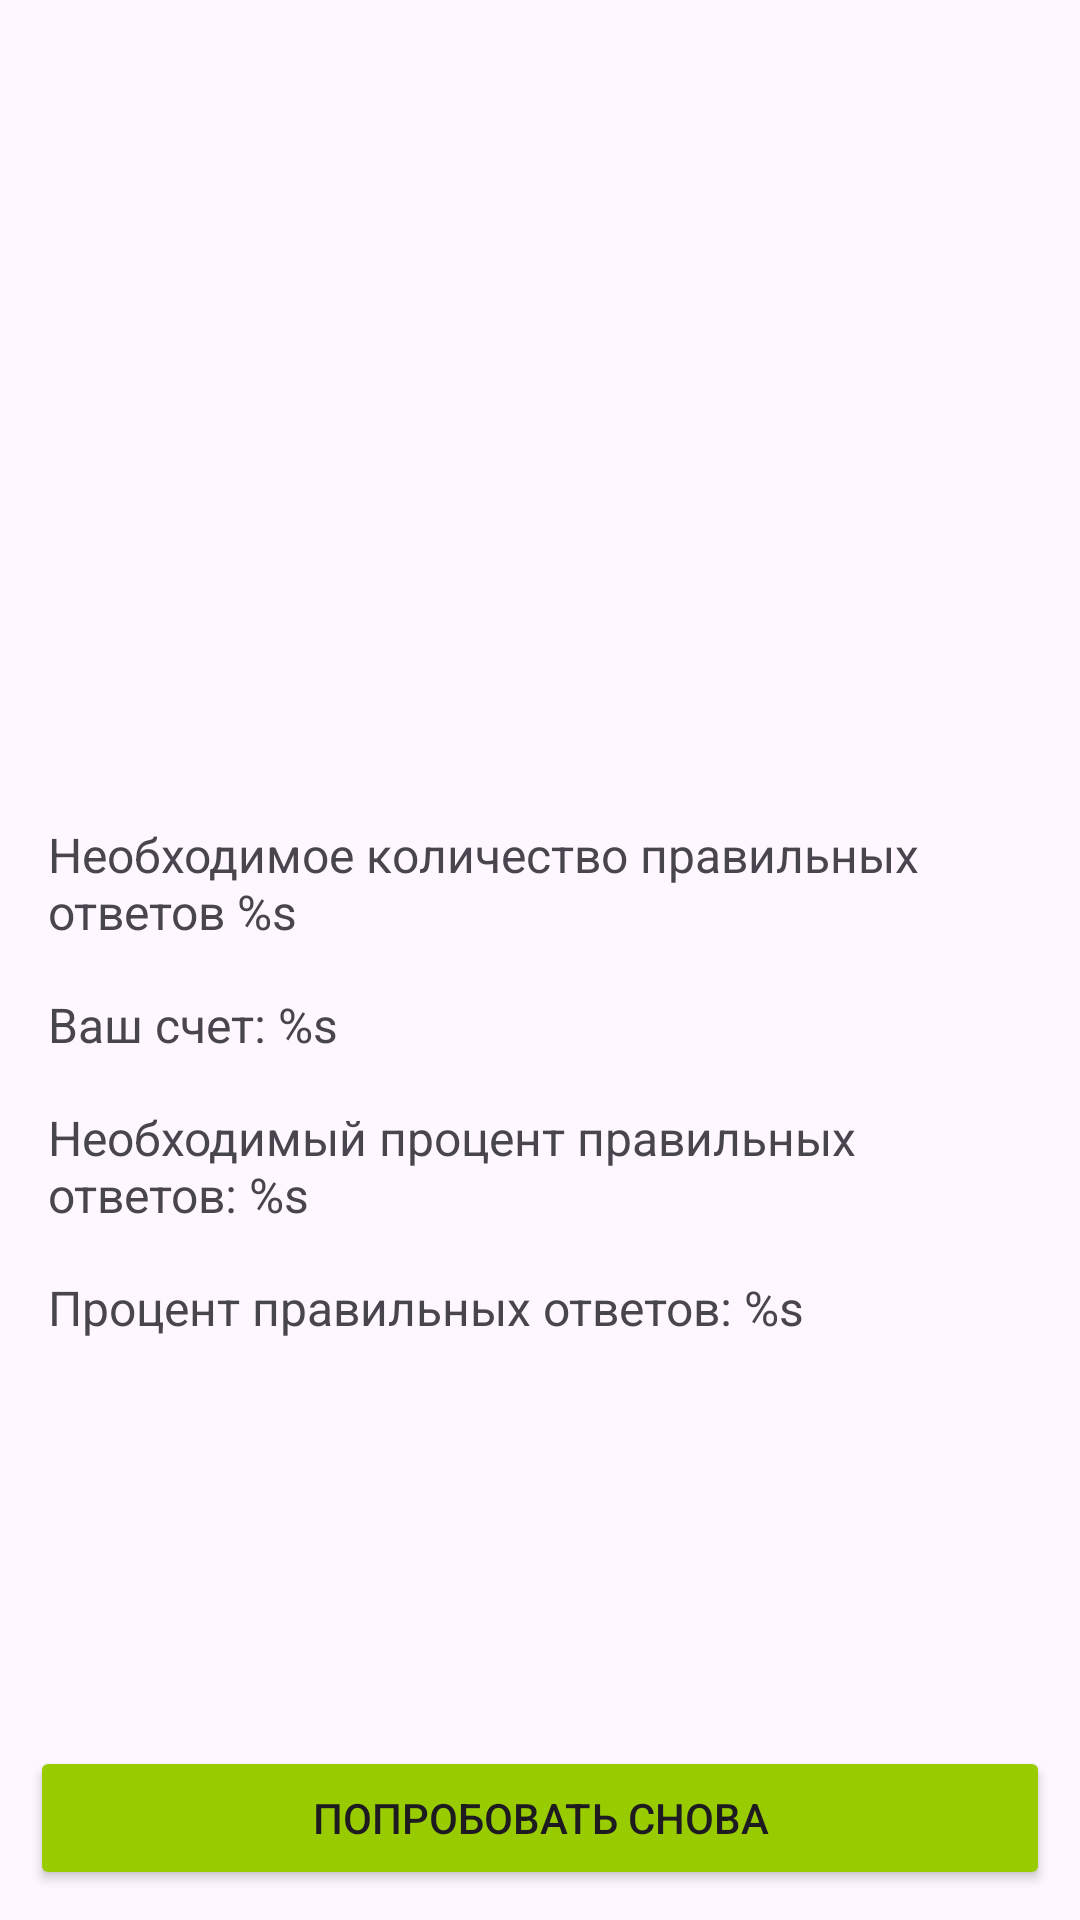

Android layout source for this screen:
<!-- AndroidManifest.xml: application theme Theme.CompositionsApp -->
<!-- res/layout/fragment_game_finished.xml -->
<?xml version="1.0" encoding="utf-8"?>
<androidx.constraintlayout.widget.ConstraintLayout xmlns:android="http://schemas.android.com/apk/res/android"
    xmlns:app="http://schemas.android.com/apk/res-auto"
    xmlns:tools="http://schemas.android.com/tools"
    android:layout_width="match_parent"
    android:layout_height="match_parent"
    tools:context=".presentation.GameFinishedFragment">

    <ImageView
        android:id="@+id/emoji_result"
        android:layout_width="316dp"
        android:layout_height="258dp"
        android:src="@drawable/circle_background"
        app:layout_constraintEnd_toEndOf="parent"
        app:layout_constraintStart_toStartOf="parent"
        app:layout_constraintTop_toTopOf="parent" />

    <Button
        android:id="@+id/button_retry"
        android:layout_width="match_parent"
        android:layout_height="wrap_content"
        android:layout_margin="10dp"
        android:backgroundTint="@android:color/holo_green_light"
        android:text="@string/try_again"
        app:layout_constraintBottom_toBottomOf="parent"
        app:layout_constraintEnd_toEndOf="parent"
        app:layout_constraintStart_toStartOf="parent" />

    <TextView
        android:id="@+id/tv_required_answer"
        android:layout_width="match_parent"
        android:layout_height="wrap_content"
        android:text="@string/required_number_of_correct"
        android:textSize="16sp"
        android:layout_margin="16dp"
        app:layout_constraintEnd_toEndOf="parent"
        app:layout_constraintStart_toStartOf="parent"
        app:layout_constraintTop_toBottomOf="@+id/emoji_result" />

    <TextView
        android:id="@+id/tv_score_answer"
        android:layout_width="match_parent"
        android:layout_height="wrap_content"
        android:text="@string/your_score"
        android:textSize="16sp"
        android:layout_margin="16dp"
        app:layout_constraintEnd_toEndOf="parent"
        app:layout_constraintStart_toStartOf="parent"
        app:layout_constraintTop_toBottomOf="@+id/tv_required_answer" />

    <TextView
        android:id="@+id/tv_required_percentage"
        android:layout_width="match_parent"
        android:layout_height="wrap_content"
        android:text="@string/required_percentage_of_correct_answers"
        android:textSize="16sp"
        android:layout_margin="16dp"
        app:layout_constraintEnd_toEndOf="parent"
        app:layout_constraintStart_toStartOf="parent"
        app:layout_constraintTop_toBottomOf="@+id/tv_score_answer" />

    <TextView
        android:id="@+id/tv_score_precentage"
        android:layout_width="match_parent"
        android:layout_height="wrap_content"
        android:text="@string/percentage_of_correct_answers"
        android:textSize="16sp"
        android:layout_margin="16dp"
        app:layout_constraintEnd_toEndOf="parent"
        app:layout_constraintStart_toStartOf="parent"
        app:layout_constraintTop_toBottomOf="@+id/tv_required_percentage" />
</androidx.constraintlayout.widget.ConstraintLayout>
<!-- resources referenced by this layout -->
<resources>
  <string name="percentage_of_correct_answers">Процент правильных ответов: %s</string>
  <string name="required_number_of_correct">Необходимое количество правильных ответов %s</string>
  <string name="required_percentage_of_correct_answers">Необходимый процент правильных ответов: %s</string>
  <string name="try_again">Попробовать снова</string>
  <string name="your_score">Ваш счет: %s</string>
  <style name="Theme.CompositionsApp" parent="Base.Theme.CompositionsApp" />
  <style name="Base.Theme.CompositionsApp" parent="Theme.Material3.DayNight.NoActionBar">
          
          
      </style>
</resources>
